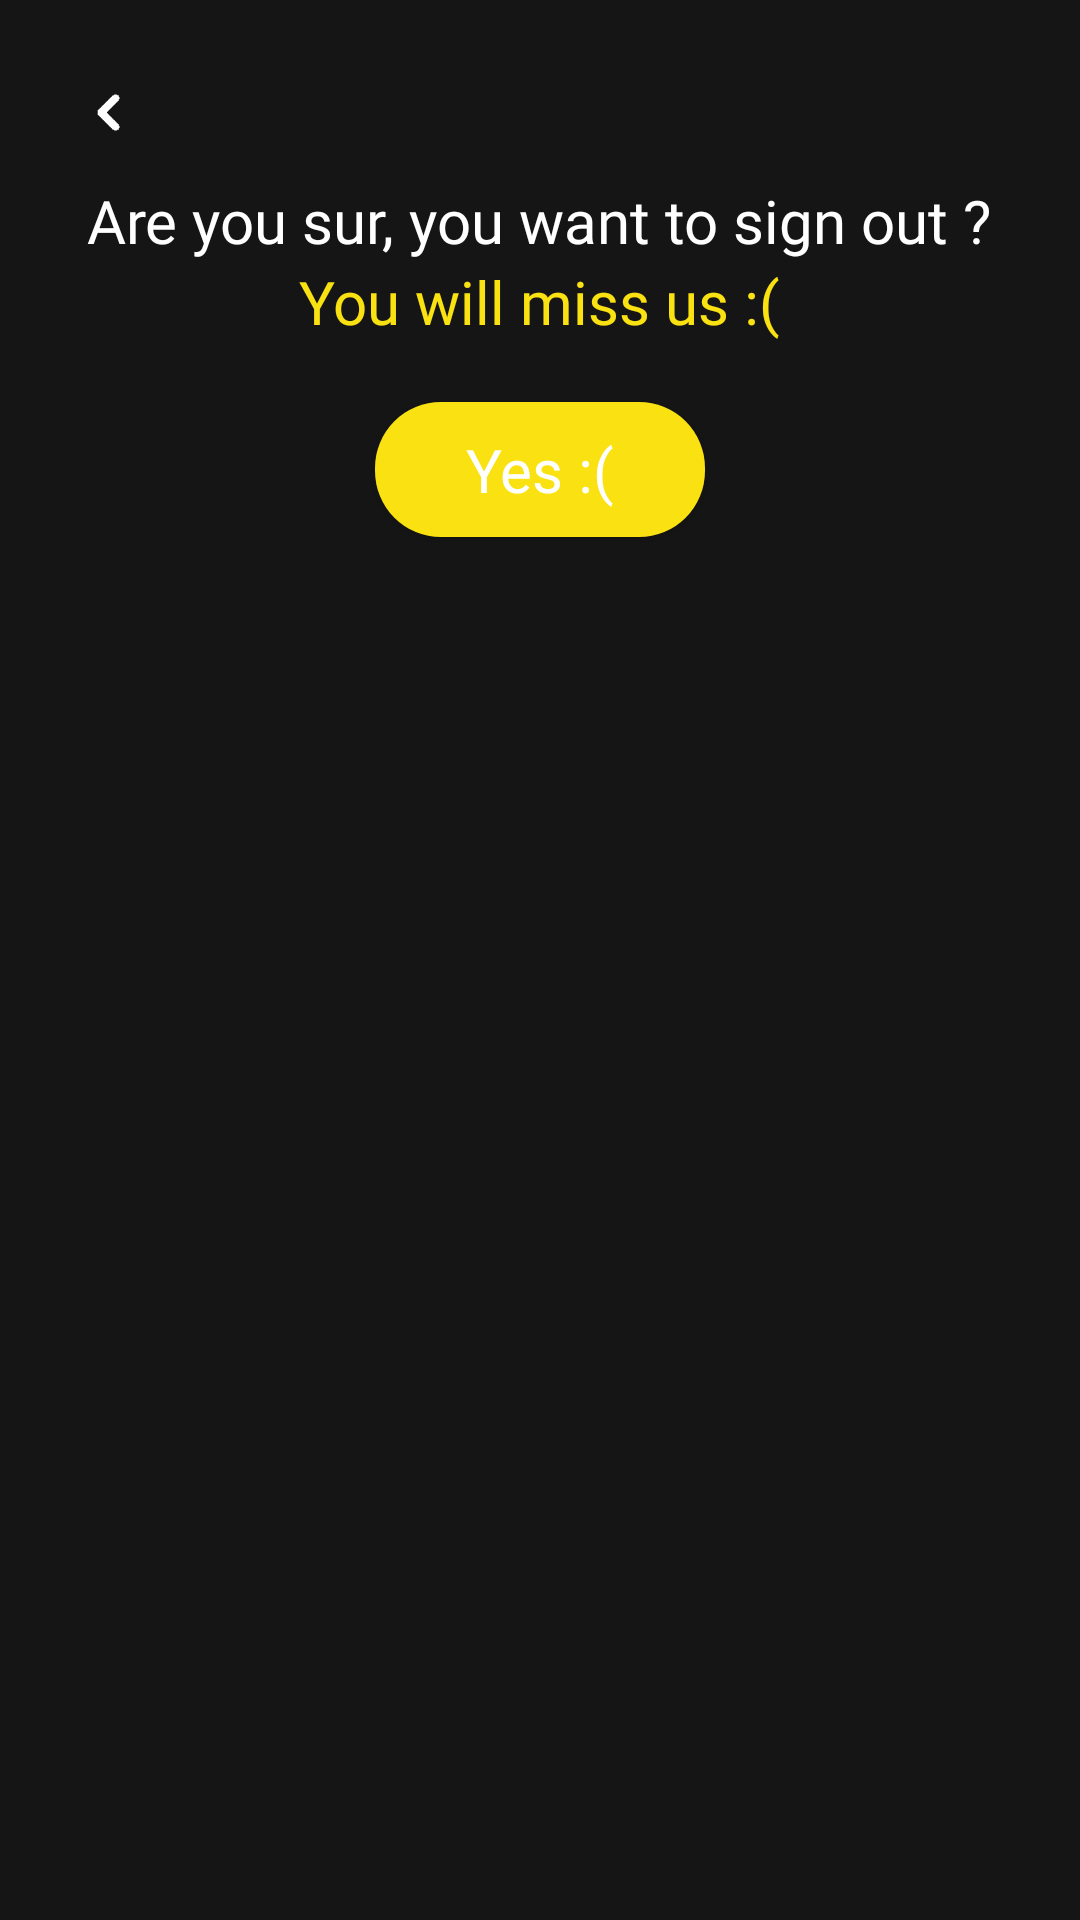

The Android layout XML behind this screen, and the referenced resources:
<!-- AndroidManifest.xml: application theme AppTheme -->
<!-- res/layout/fragment_signout.xml -->
<?xml version="1.0" encoding="utf-8"?>
<RelativeLayout
    xmlns:android="http://schemas.android.com/apk/res/android" android:layout_width="match_parent"
    android:layout_height="match_parent"
    android:background="@color/colorBackground">


    <TextView
        android:layout_width="wrap_content"
        android:layout_height="wrap_content"
        android:layout_centerHorizontal="true"
        android:id="@+id/areyousur"
        android:textColor="@color/colorWhite"
        android:text="Are you sur, you want to sign out ?"
        android:fontFamily="@font/nunito_bold"
        android:textSize="20sp"
        android:layout_marginTop="60dp"/>

    <TextView
        android:layout_width="wrap_content"
        android:layout_height="wrap_content"
        android:layout_below="@id/areyousur"
        android:layout_centerHorizontal="true"
        android:textColor="@color/colorMoment"
        android:text="You will miss us :("
        android:id="@+id/miss"
        android:fontFamily="@font/nunito_bold"
        android:textSize="20sp"/>


    <Button
        android:layout_width="110dp"
        android:layout_height="45dp"
        android:text="Yes :("
        android:textAllCaps="false"
        android:textColor="@color/colorWhite"
        android:background="@drawable/rounded_button"
        android:textSize="20sp"
        android:fontFamily="@font/nunito_bold"
        android:layout_centerHorizontal="true"
        android:id="@+id/button_sign_out"
        android:layout_marginTop="20dp"
        android:layout_below="@+id/miss"/>

    <ImageView
        android:layout_width="25dp"
        android:layout_height="25dp"
        android:src="@drawable/ic_arrow"
        android:rotation="90"
        android:layout_margin="25dp"
        android:id="@+id/back_arrow"/>





</RelativeLayout>
<!-- resources referenced by this layout -->
<resources>
  <color name="colorBackground">#151515</color>
  <color name="colorMoment">#FAE212</color>
  <color name="colorWhite">#FFFFFF</color>
  <!-- drawable ic_arrow: png bitmap (drawable, 1809 bytes) -->
  <!-- drawable rounded_button (drawable) -->
  <?xml version="1.0" encoding="utf-8"?>
  <selector xmlns:app="http://schemas.android.com/apk/res-auto" xmlns:android="http://schemas.android.com/apk/res/android">
      <item
          android:state_pressed="false">
  
          <shape xmlns:android="http://schemas.android.com/apk/res/android"
              android:shape="rectangle">
  
              <corners
                  android:radius="22dp"
                  />
              <padding
                  android:left="0dp"
                  android:top="0dp"
                  android:right="0dp"
                  android:bottom="0dp"
                  />
              <size
                  android:width="270dp"
                  android:height="60dp"
                  />
              <solid
                  android:color="@color/colorMoment"
                  />
          </shape>
      </item>
  
      <item
          android:state_pressed="true">
  
          <shape xmlns:android="http://schemas.android.com/apk/res/android"
              android:shape="rectangle">
  
              <corners
                  android:radius="22dp"
                  />
              <padding
                  android:left="0dp"
                  android:top="0dp"
                  android:right="0dp"
                  android:bottom="0dp"
                  />
              <size
                  android:width="270dp"
                  android:height="60dp"
                  />
              <solid
                  android:color="#FFADAD"
                  />
          </shape>
      </item>
  </selector>
  <style name="AppTheme" parent="Theme.AppCompat.DayNight.NoActionBar">
          
          <item name="colorPrimary">@color/colorPrimary</item>
          <item name="colorPrimaryDark">@color/colorPrimaryDark</item>
          <item name="colorAccent">@color/colorAccent</item>
          <item name="android:windowAnimationStyle">@null</item>
          <item name="android:windowDisablePreview">true</item>
  
      </style>
  <color name="colorPrimary">#FAE212</color>
  <color name="colorPrimaryDark">#151515</color>
  <color name="colorAccent">#03DAC5</color>
</resources>
